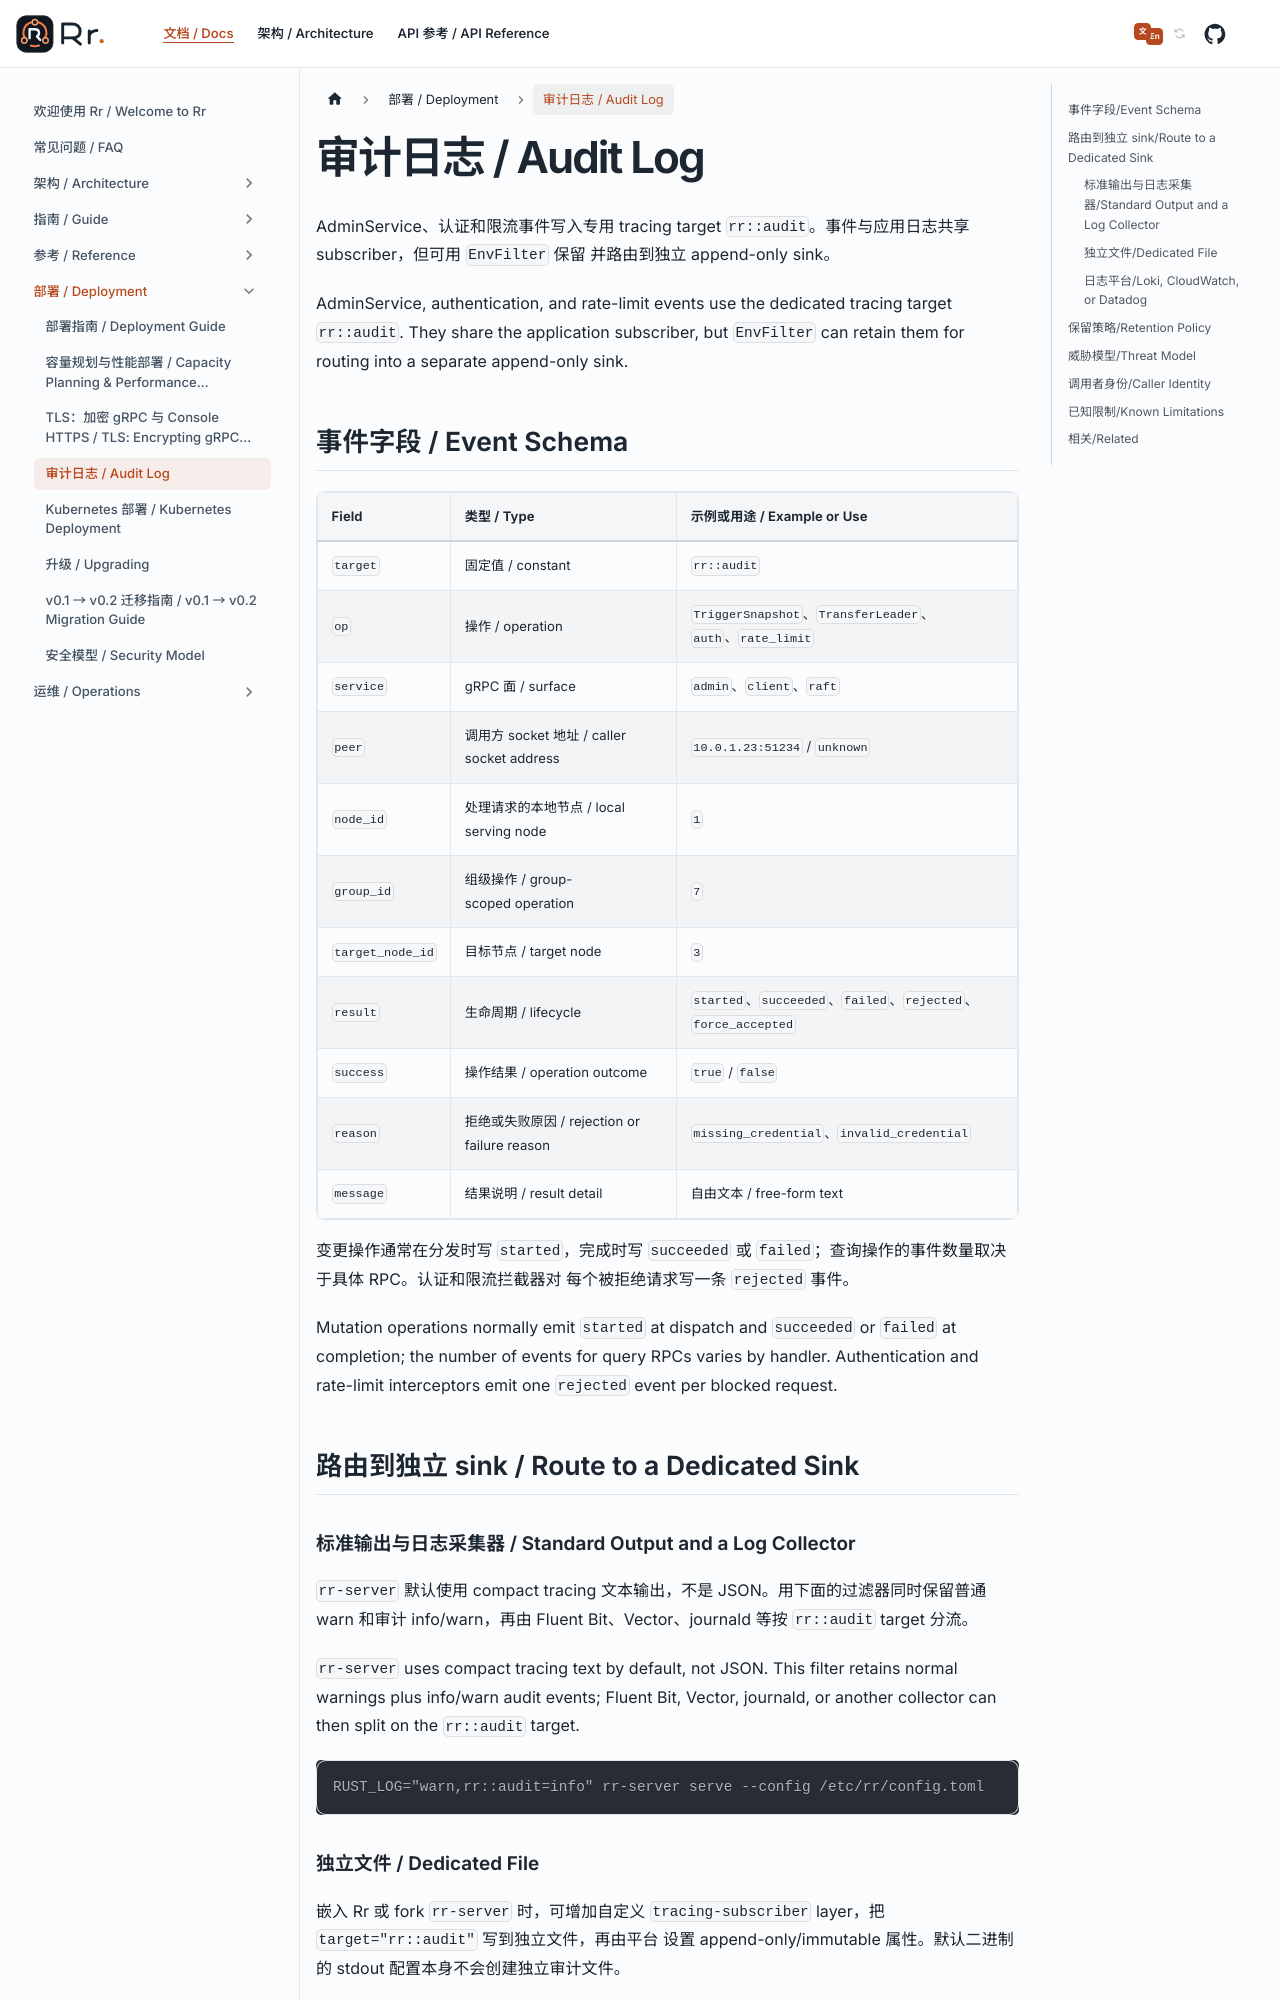

repository: gardenias/rr · page: docs/deployment/audit-log/index.html · generator: docusaurus

---
sidebar_position: 4
---

# 审计日志 / Audit Log

AdminService、认证和限流事件写入专用 tracing target `rr::audit`。事件与应用日志共享 subscriber，但可用 `EnvFilter` 保留
并路由到独立 append-only sink。

AdminService, authentication, and rate-limit events use the dedicated tracing target `rr::audit`. They share the
application subscriber, but `EnvFilter` can retain them for routing into a separate append-only sink.

## 事件字段 / Event Schema

| Field | 类型 / Type | 示例或用途 / Example or Use |
| :--- | :--- | :--- |
| `target` | 固定值 / constant | `rr::audit` |
| `op` | 操作 / operation | `TriggerSnapshot`、`TransferLeader`、`auth`、`rate_limit` |
| `service` | gRPC 面 / surface | `admin`、`client`、`raft` |
| `peer` | 调用方 socket 地址 / caller socket address | `10.0.1.23:51234` / `unknown` |
| `node_id` | 处理请求的本地节点 / local serving node | `1` |
| `group_id` | 组级操作 / group-scoped operation | `7` |
| `target_node_id` | 目标节点 / target node | `3` |
| `result` | 生命周期 / lifecycle | `started`、`succeeded`、`failed`、`rejected`、`force_accepted` |
| `success` | 操作结果 / operation outcome | `true` / `false` |
| `reason` | 拒绝或失败原因 / rejection or failure reason | `missing_credential`、`invalid_credential` |
| `message` | 结果说明 / result detail | 自由文本 / free-form text |

变更操作通常在分发时写 `started`，完成时写 `succeeded` 或 `failed`；查询操作的事件数量取决于具体 RPC。认证和限流拦截器对
每个被拒绝请求写一条 `rejected` 事件。

Mutation operations normally emit `started` at dispatch and `succeeded` or `failed` at completion; the number of events
for query RPCs varies by handler. Authentication and rate-limit interceptors emit one `rejected` event per blocked
request.

## 路由到独立 sink / Route to a Dedicated Sink

### 标准输出与日志采集器 / Standard Output and a Log Collector

`rr-server` 默认使用 compact tracing 文本输出，不是 JSON。用下面的过滤器同时保留普通 warn 和审计 info/warn，再由 Fluent
Bit、Vector、journald 等按 `rr::audit` target 分流。

`rr-server` uses compact tracing text by default, not JSON. This filter retains normal warnings plus info/warn audit
events; Fluent Bit, Vector, journald, or another collector can then split on the `rr::audit` target.

```bash
RUST_LOG="warn,rr::audit=info" rr-server serve --config /etc/rr/config.toml
```
